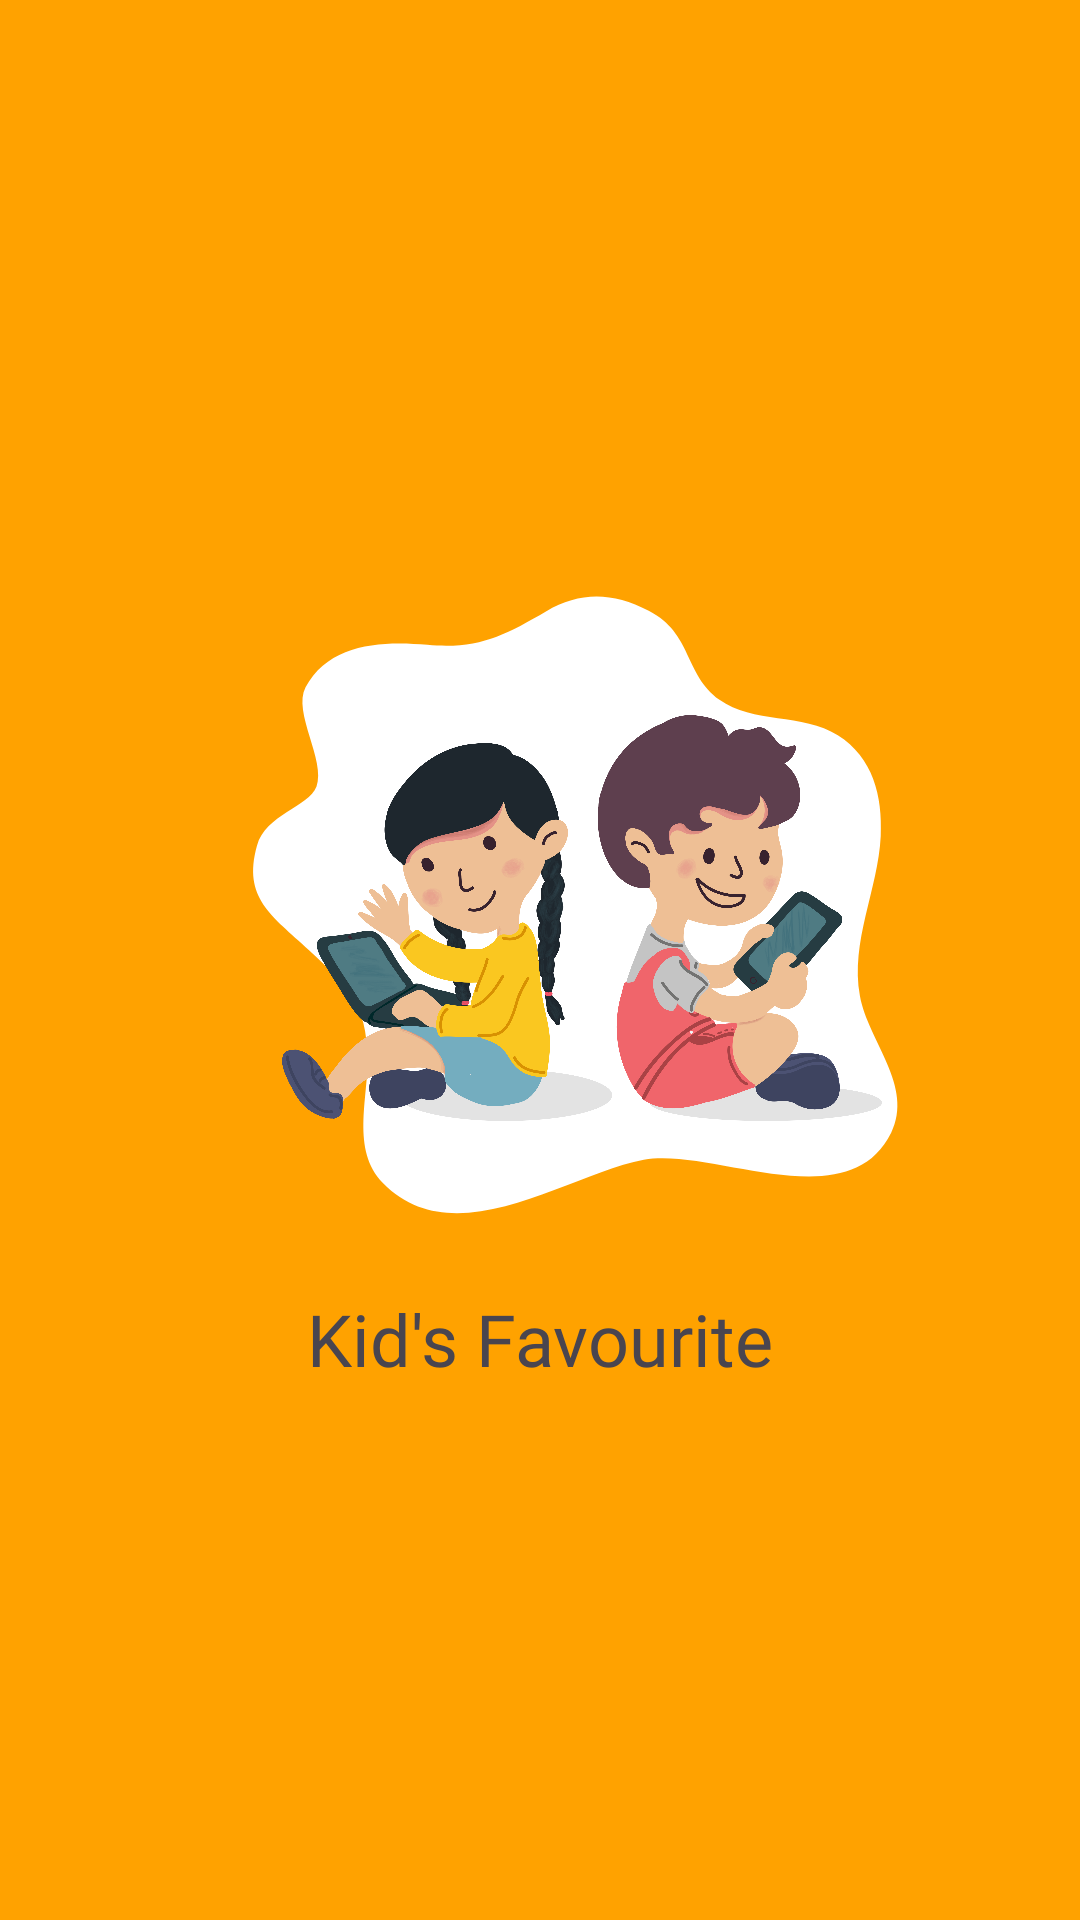

This screen was rendered from an Android layout file. Write that file and the resources it references.
<!-- AndroidManifest.xml: application theme Theme.Assignment2 -->
<!-- res/layout/activity_splash.xml -->
<?xml version="1.0" encoding="utf-8"?>
<androidx.constraintlayout.widget.ConstraintLayout xmlns:android="http://schemas.android.com/apk/res/android"
    xmlns:app="http://schemas.android.com/apk/res-auto"
    xmlns:tools="http://schemas.android.com/tools"
    android:id="@+id/main"
    android:layout_width="match_parent"
    android:layout_height="match_parent"
    tools:context=".SplashActivity">

    <ImageView
        android:id="@+id/imageView15"
        android:layout_width="0dp"
        android:layout_height="0dp"
        app:layout_constraintBottom_toBottomOf="parent"
        app:layout_constraintEnd_toEndOf="parent"

        app:layout_constraintHorizontal_bias="0.0"
        app:layout_constraintStart_toStartOf="parent"

        app:layout_constraintTop_toTopOf="parent"
        app:layout_constraintVertical_bias="0.0"
        app:srcCompat="@drawable/rectangle" />

    <ImageView
        android:id="@+id/imageView16"
        android:layout_width="0dp"
        android:layout_height="0dp"
        android:layout_marginTop="128dp"
        app:layout_constraintDimensionRatio="1:1"
        app:layout_constraintEnd_toEndOf="parent"

        app:layout_constraintStart_toStartOf="parent"
        app:layout_constraintTop_toTopOf="@+id/imageView15"
        app:srcCompat="@drawable/splash_shape" />

    <ImageView
        android:id="@+id/imageView17"
        android:layout_width="0dp"
        android:layout_height="200dp"
        app:layout_constraintBottom_toBottomOf="@+id/imageView16"
        app:layout_constraintDimensionRatio="1:1"
        app:layout_constraintEnd_toEndOf="@+id/imageView16"
        app:layout_constraintHorizontal_bias="0.587"
        app:layout_constraintStart_toStartOf="@+id/imageView16"
        app:layout_constraintTop_toTopOf="@+id/imageView16"
        app:layout_constraintVertical_bias="0.488"
        app:srcCompat="@drawable/kidsa" />

    <TextView
        android:id="@+id/textView14"
        style="@style/mainButtonText"
        android:layout_width="wrap_content"
        android:layout_height="wrap_content"
        android:layout_marginTop="24dp"
        android:text="Kid's Favourite"
        android:textSize="24sp"
        app:layout_constraintEnd_toEndOf="parent"
        app:layout_constraintStart_toStartOf="parent"
        app:layout_constraintTop_toBottomOf="@+id/imageView17" />

</androidx.constraintlayout.widget.ConstraintLayout>
<!-- resources referenced by this layout -->
<resources>
  <!-- drawable kidsa: png bitmap (drawable, 564781 bytes) -->
  <!-- drawable rectangle (drawable) -->
  <?xml version="1.0" encoding="utf-8"?>
  <shape android:shape="rectangle"
      xmlns:android="http://schemas.android.com/apk/res/android">
   <solid android:color="#FFA200"/>
  </shape>
  <!-- drawable splash_shape: png bitmap (drawable, 19433 bytes) -->
  <style name="mainButtonText">
          <item name="android:fontFamily">@font/fredoka_one</item>
          <item name="android:textSize">20sp</item>
      </style>
  <style name="Theme.Assignment2" parent="Base.Theme.Assignment2" />
  <style name="Base.Theme.Assignment2" parent="Theme.Material3.DayNight.NoActionBar">
          
          <item name="colorPrimary">@color/buttonPurple</item>
          
      </style>
  <color name="buttonPurple">#7a4fed</color>
</resources>
